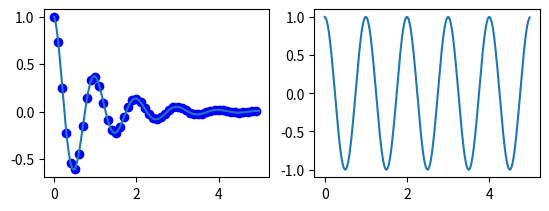

Reproduce this figure in Python.
import numpy as np
import matplotlib.pyplot as plt


def f(t):
    return np.exp(-t) * np.cos(2 * np.pi * t)


t1 = np.arange(0.0, 5.0, 0.1)
t2 = np.arange(0.0, 5.0, 0.02)
plt.subplot(221)
plt.plot(t1, f(t1), 'bo', t2, f(t2))
plt.subplot(222)
plt.plot(t2, np.cos(2 * np.pi * t2))
plt.show()